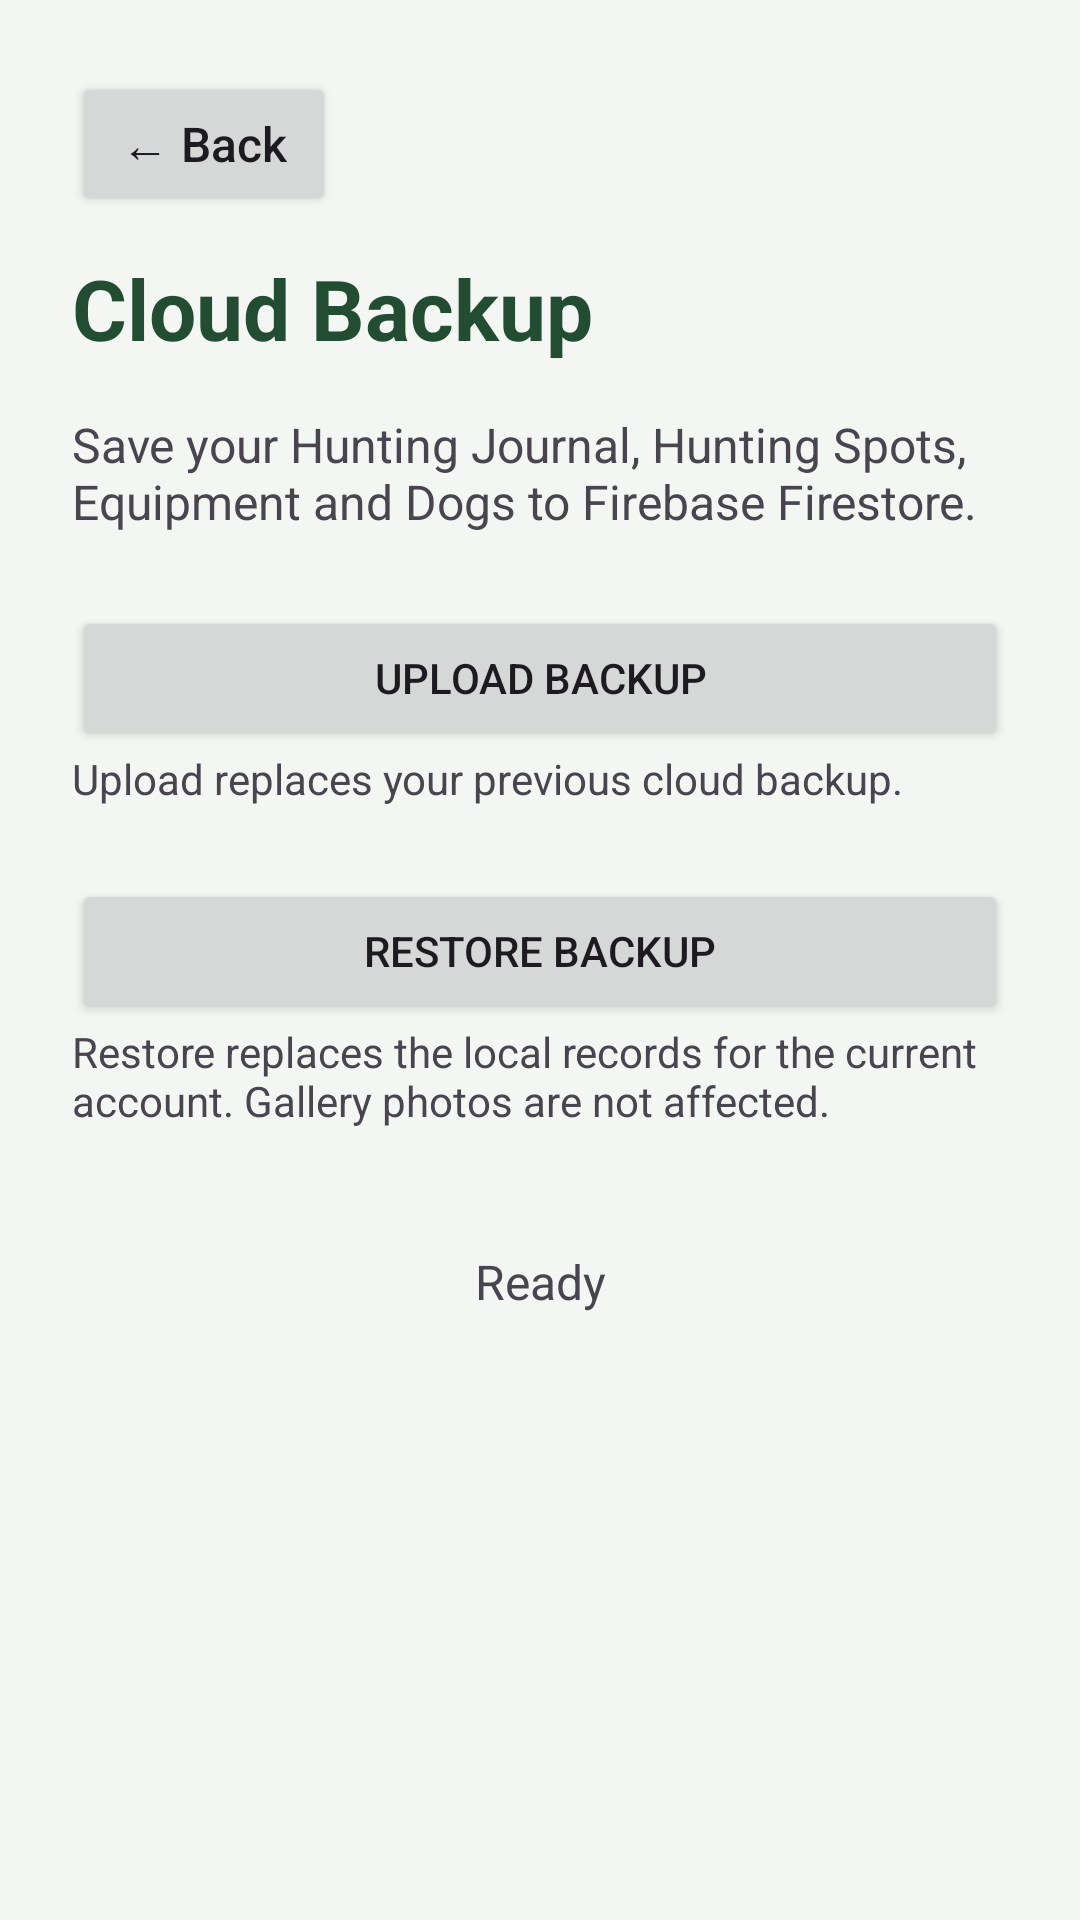

Here is an Android app screen rendered from its layout file. Give the layout XML and the strings, colors and styles it references.
<!-- AndroidManifest.xml: application theme Theme.HuntersStory -->
<!-- res/layout/activity_cloud_sync.xml -->
<?xml version="1.0" encoding="utf-8"?>
<ScrollView
    xmlns:android="http://schemas.android.com/apk/res/android"
    android:layout_width="match_parent"
    android:layout_height="match_parent"
    android:fillViewport="true"
    android:background="@color/hs_background">

    <LinearLayout
        android:layout_width="match_parent"
        android:layout_height="wrap_content"
        android:orientation="vertical"
        android:padding="24dp">
        <include layout="@layout/layout_back_button" />

        <TextView
            android:layout_width="match_parent"
            android:layout_height="wrap_content"
            android:text="Cloud Backup"
            android:textSize="28sp"
            android:textStyle="bold"
            android:textColor="@color/hs_primary"
            android:layout_marginBottom="16dp" />

        <TextView
            android:layout_width="match_parent"
            android:layout_height="wrap_content"
            android:text="Save your Hunting Journal, Hunting Spots, Equipment and Dogs to Firebase Firestore."
            android:textSize="16sp"
            android:layout_marginBottom="24dp" />

        <Button
            android:id="@+id/btnUploadBackup"
            android:layout_width="match_parent"
            android:layout_height="wrap_content"
            android:text="Upload Backup" />

        <TextView
            android:layout_width="match_parent"
            android:layout_height="wrap_content"
            android:text="Upload replaces your previous cloud backup."
            android:layout_marginBottom="24dp" />

        <Button
            android:id="@+id/btnRestoreBackup"
            android:layout_width="match_parent"
            android:layout_height="wrap_content"
            android:text="Restore Backup" />

        <TextView
            android:layout_width="match_parent"
            android:layout_height="wrap_content"
            android:text="Restore replaces the local records for the current account. Gallery photos are not affected."
            android:layout_marginBottom="24dp" />

        <ProgressBar
            android:id="@+id/progressSync"
            style="?android:attr/progressBarStyle"
            android:layout_width="wrap_content"
            android:layout_height="wrap_content"
            android:layout_gravity="center"
            android:visibility="gone" />

        <TextView
            android:id="@+id/tvSyncStatus"
            android:layout_width="match_parent"
            android:layout_height="wrap_content"
            android:text="Ready"
            android:padding="16dp"
            android:gravity="center"
            android:textSize="16sp" />

    </LinearLayout>
</ScrollView>
<!-- res/layout/layout_back_button.xml (included above) -->
<?xml version="1.0" encoding="utf-8"?>
<Button xmlns:android="http://schemas.android.com/apk/res/android"
    android:id="@+id/btnBack"
    android:layout_width="wrap_content"
    android:layout_height="48dp"
    android:layout_marginBottom="12dp"
    android:text="← Back"
    android:textAllCaps="false"
    android:textSize="16sp"
    android:contentDescription="Go back to previous screen" />
<!-- resources referenced by this layout -->
<resources>
  <color name="hs_background">#F4F6F3</color>
  <color name="hs_primary">#234D32</color>
  <style name="Theme.HuntersStory" parent="Base.Theme.HuntersStory" />
  <style name="Base.Theme.HuntersStory" parent="Theme.Material3.DayNight.NoActionBar">
          
          
      </style>
</resources>
